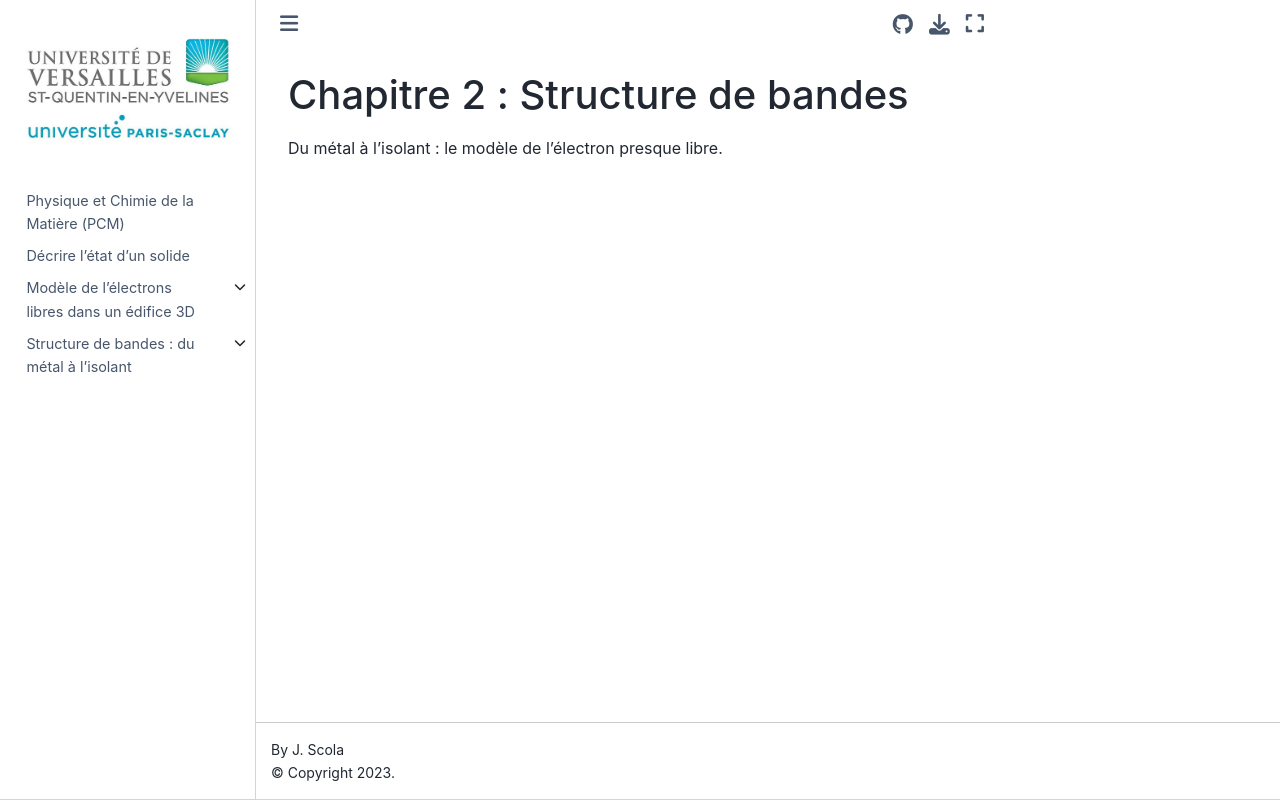

repository: josephscola/PCM · page: bandes/md/chapitre2_structure_de_bandes.html · generator: jekyll

# Chapitre 2 : Structure de bandes
Du métal à l'isolant : le modèle de l'électron presque libre.
